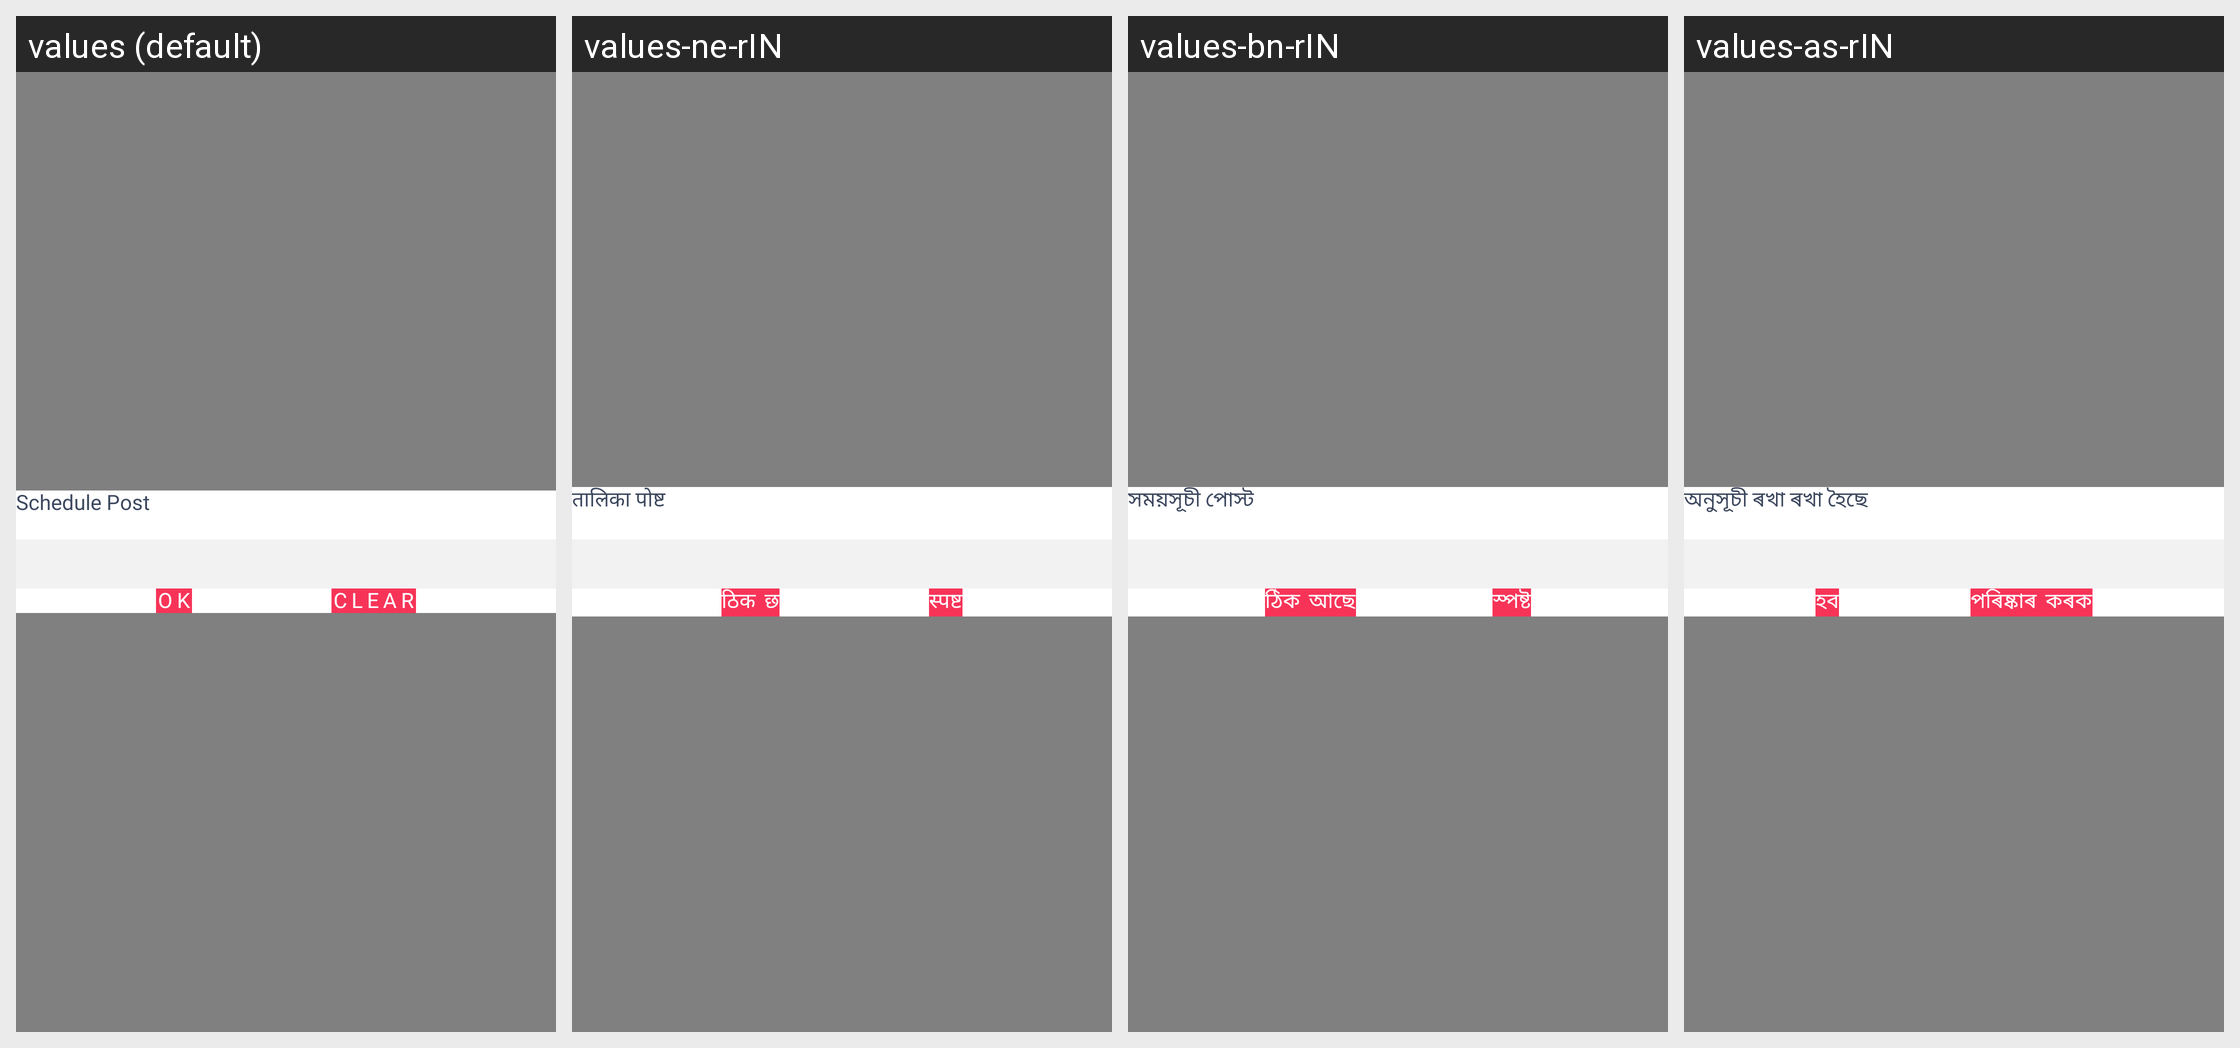

Strings drawn on this Android screen and how each of the app's shown locales translates them:
Android screen res/layout/dialog_schedule_time_picker.xml rendered under 4 locales, left to right: values (default), values-ne-rIN, values-bn-rIN, values-as-rIN. Device: Nexus 5 (rendered at 1080×1920; each locale shown at half size, 540×960, under a caption strip naming it); theme AppTheme.
Other locales in the repository, not shown: values-gu-rIN, values-hi, values-kn-rIN, values-ml-rIN, values-mr-rIN, values-or-rIN, values-pa-rIN, values-ta-rIN, values-te-rIN.
Strings drawn on this screen, with the default value and each locale's value (text and hints the layout hard-codes, and strings that could not be matched under every locale, appear in the picture but are not listed):

scheduled_post
  values: Schedule Post
  values-ne-rIN: तालिका पोष्ट
  values-bn-rIN: সময়সূচী পোস্ট
  values-as-rIN: অনুসূচী ৰখা ৰখা হৈছে

ok
  values: OK
  values-ne-rIN: ठिक छ
  values-bn-rIN: ঠিক আছে
  values-as-rIN: হব

clear
  values: clear
  values-ne-rIN: स्पष्ट
  values-bn-rIN: স্পষ্ট
  values-as-rIN: পৰিষ্কাৰ কৰক
